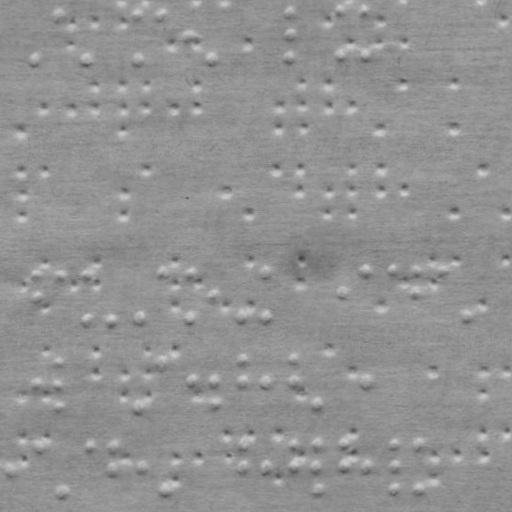

The table this chart was drawn from, first rows:
braille
False
x, y
29.51, 53.96
51.27, 8.85
80.5, 53.7
131.3, 8.431
131.5, 53.43
155.3, 8.305
183.4, 30.16
206.5, 53.04
284.3, 7.63
284.4, 29.63
284.5, 52.63
334.3, 7.368
334.5, 52.37
357.3, 7.248
357.5, 52.25
30.64, 270
30.75, 292
52.64, 269.8
81.64, 269.7
81.88, 315.7
104.9, 315.6
132.9, 315.4
156.6, 269.3
184.6, 269.2
184.9, 315.2
207.7, 291
234.9, 314.9
257.6, 268.8
257.9, 314.8
335.7, 290.4
358.6, 268.2
386.6, 268.1
410.6, 268
410.7, 290
438.6, 267.8
462.9, 313.7
31.21, 380
53.09, 356.8
53.21, 379.8
53.33, 402.8
185.2, 379.2
208.2, 379
208.3, 402
235.1, 355.9
235.2, 378.9
258.2, 378.8
286.1, 355.6
286.2, 378.6
309.3, 401.5
359.2, 378.2
3.658, 465.1
31.54, 443
53.78, 487.8
82.54, 442.7
105.5, 442.6
105.7, 464.6
133.7, 464.4
157.8, 487.3
... 143 more rows
